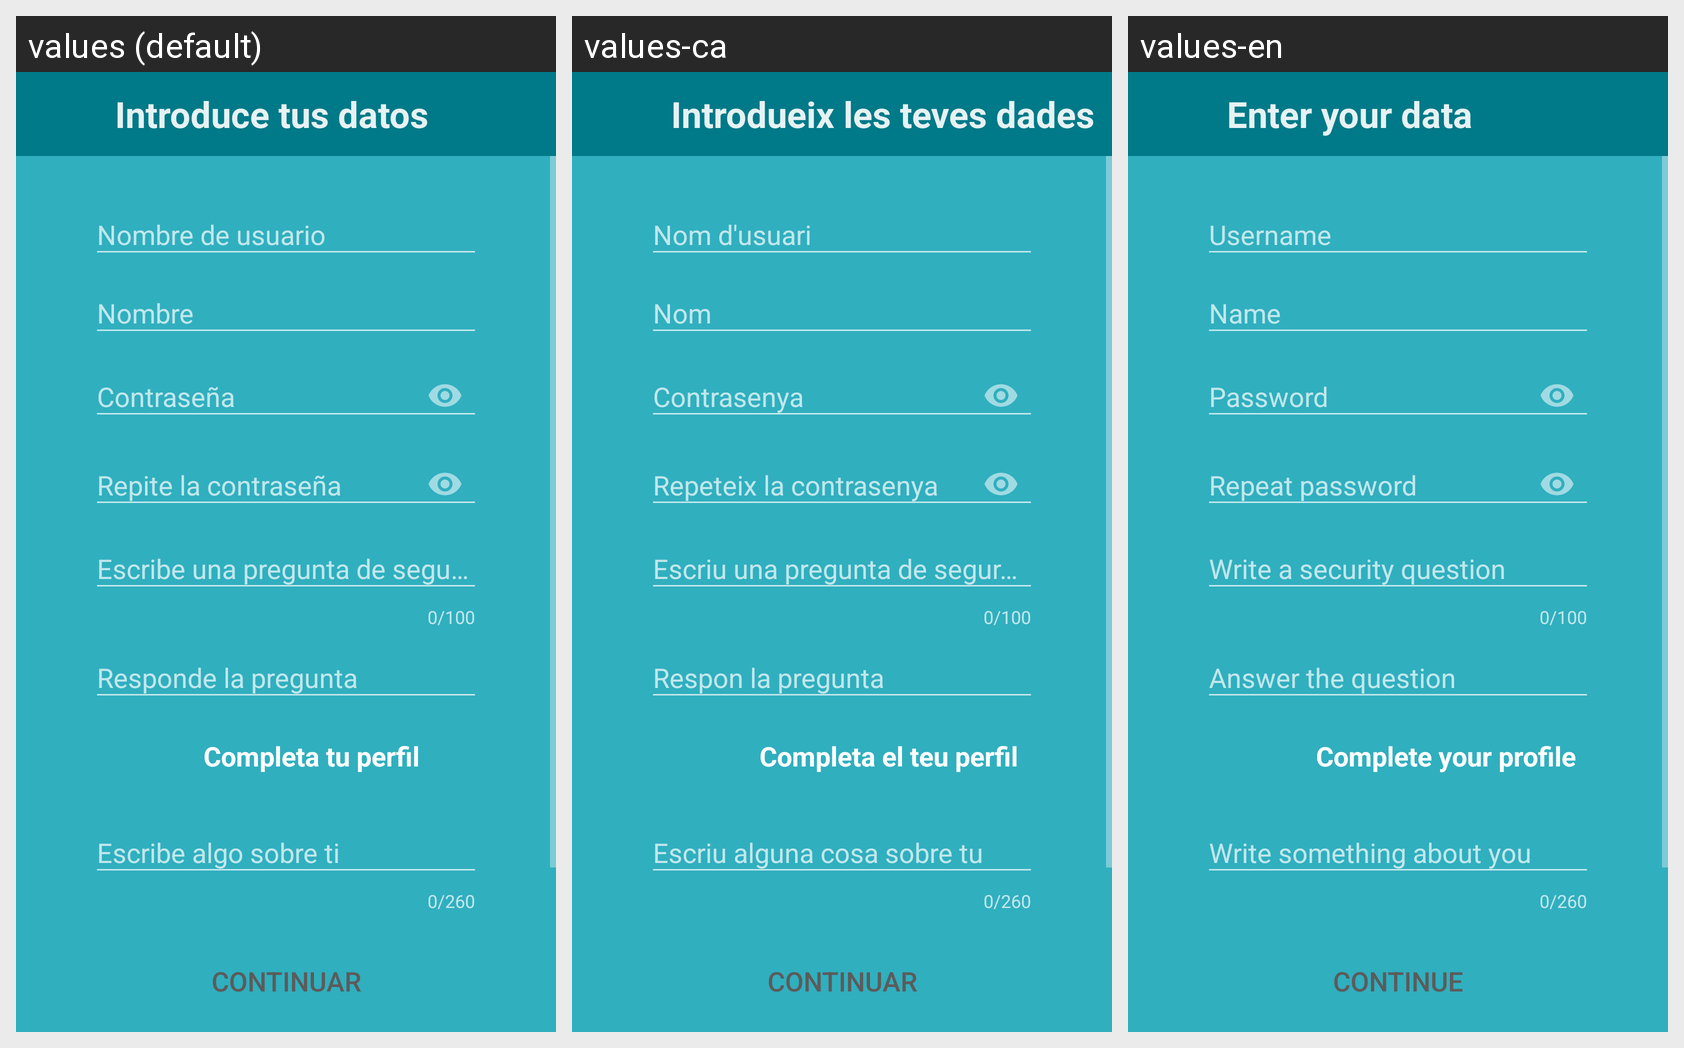

Locale-by-locale string values for the Android screen shown in this grid:
Android screen res/layout/activity_register_new.xml rendered under 3 locales, left to right: values (default), values-ca, values-en. Device: Nexus 5 (rendered at 1080×1920; each locale shown at half size, 540×960, under a caption strip naming it); theme AppTheme.
Strings drawn on this screen, with the default value and each locale's value (text and hints the layout hard-codes, and strings that could not be matched under every locale, appear in the picture but are not listed):

Register_title
  values: Introduce tus datos
  values-ca: Introdueix les teves dades
  values-en: Enter your data

prompt_username
  values: Nombre de usuario
  values-ca: Nom d'usuari
  values-en: Username

name
  values: Nombre
  values-ca: Nom
  values-en: Name

prompt_password
  values: Contraseña
  values-ca: Contrasenya
  values-en: Password

prompt_password_2
  values: Repite la contraseña
  values-ca: Repeteix la contrasenya
  values-en: Repeat password

security_question
  values: Escribe una pregunta de seguridad
  values-ca: Escriu una pregunta de seguretat
  values-en: Write a security question

security_answer
  values: Responde la pregunta
  values-ca: Respon la pregunta
  values-en: Answer the question

more_info_about_you
  values: Completa tu perfil
  values-ca: Completa el teu perfil
  values-en: Complete your profile

format_description
  values: Escribe algo sobre ti
  values-ca: Escriu alguna cosa sobre tu
  values-en: Write something about you

Register_continue
  values: Continuar
  values-ca: Continuar
  values-en: Continue
